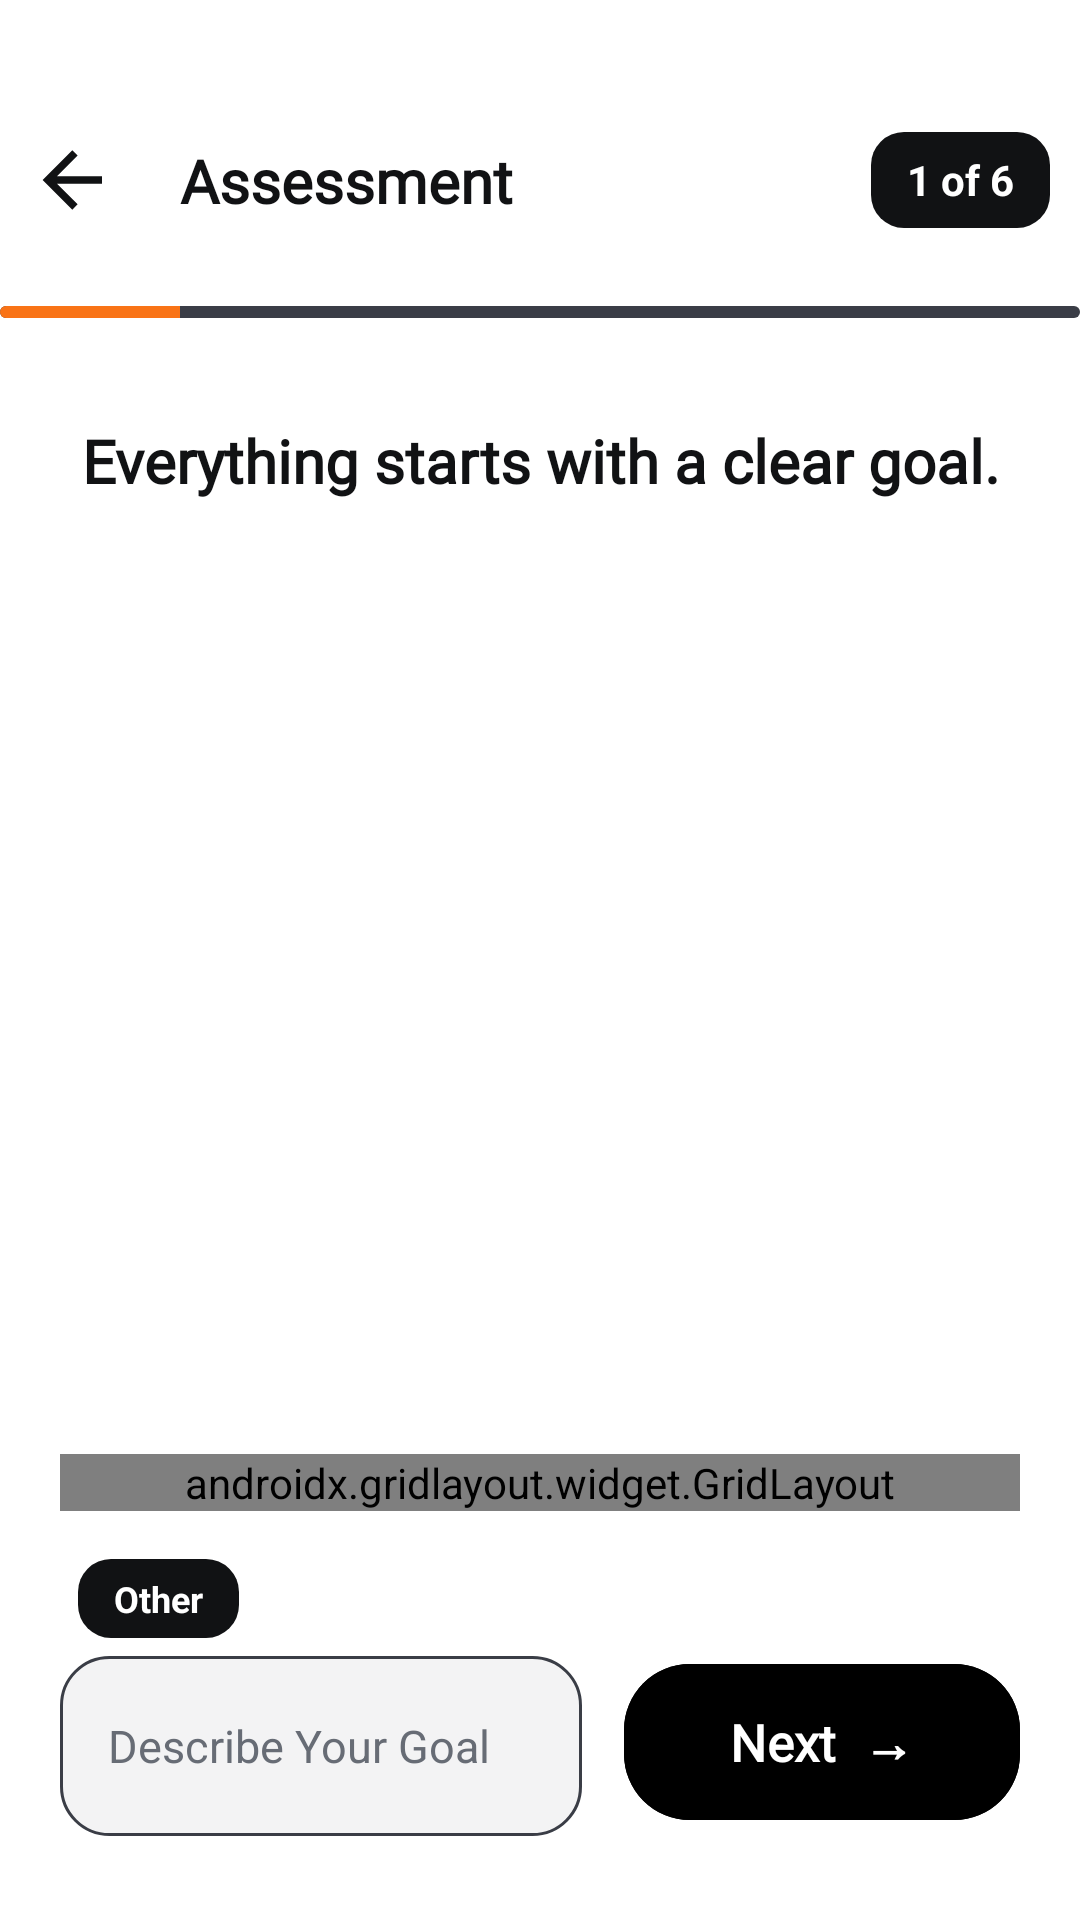

Android layout source for this screen:
<!-- AndroidManifest.xml: application theme Theme.MuscleOS -->
<!-- res/layout/fragment_goal.xml -->
<?xml version="1.0" encoding="utf-8"?>
<androidx.constraintlayout.widget.ConstraintLayout
    xmlns:android="http://schemas.android.com/apk/res/android"
    xmlns:app="http://schemas.android.com/apk/res-auto"
    android:id="@+id/goalRoot"
    android:layout_width="match_parent"
    android:layout_height="match_parent"
    android:background="@color/white"
    android:clipChildren="false"
    android:clipToPadding="false">

    
    <View
        android:id="@+id/backgroundPattern"
        android:layout_width="0dp"
        android:layout_height="0dp"
        android:alpha="0.20"
        android:background="@color/white"
        app:layout_constraintBottom_toBottomOf="parent"
        app:layout_constraintEnd_toEndOf="parent"
        app:layout_constraintStart_toStartOf="parent"
        app:layout_constraintTop_toTopOf="parent" />

    
    <include
        android:id="@+id/header"
        layout="@layout/onboarding_measurement_header" />

    
    <TextView
        android:id="@+id/subtitle"
        android:layout_width="0dp"
        android:layout_height="wrap_content"
        android:layout_marginTop="18dp"
        android:fontFamily="@font/work_sans"
        android:gravity="center"
        android:text="Everything starts with a clear goal."
        android:textColor="@color/text_main"
        android:textSize="20sp"
        android:textStyle="bold"
        app:layout_constraintEnd_toEndOf="parent"
        app:layout_constraintStart_toStartOf="parent"
        app:layout_constraintTop_toBottomOf="@id/header" />

    
    
    

    <LinearLayout
        android:id="@+id/featuredRow"
        android:layout_width="0dp"
        android:layout_height="150dp"
        android:layout_marginStart="24dp"
        android:layout_marginEnd="24dp"
        android:layout_marginTop="18dp"
        android:clipChildren="false"
        android:clipToPadding="false"
        android:gravity="center"
        android:orientation="horizontal"
        app:layout_constraintEnd_toEndOf="parent"
        app:layout_constraintStart_toStartOf="parent"
        app:layout_constraintTop_toBottomOf="@id/subtitle">

        <View
            android:id="@+id/slot1"
            android:layout_width="0dp"
            android:layout_height="120dp"
            android:layout_weight="1" />

        <View
            android:id="@+id/slot2"
            android:layout_width="0dp"
            android:layout_height="120dp"
            android:layout_weight="1" />

        <View
            android:id="@+id/slot3"
            android:layout_width="0dp"
            android:layout_height="120dp"
            android:layout_weight="1" />

    </LinearLayout>


    
    
    

    <androidx.gridlayout.widget.GridLayout
        android:id="@+id/goalsGrid"
        android:layout_width="0dp"
        android:layout_height="wrap_content"
        android:layout_marginStart="20dp"
        android:layout_marginEnd="20dp"
        android:layout_marginBottom="16dp"
        android:clipChildren="false"
        android:clipToPadding="false"
        app:alignmentMode="alignMargins"
        app:columnCount="3"
        app:layout_constraintBottom_toTopOf="@id/bottomBar"
        app:layout_constraintEnd_toEndOf="parent"
        app:layout_constraintStart_toStartOf="parent"
        app:rowCount="2">

        
        <include
            android:id="@+id/goalFatLoss"
            layout="@layout/item_goal"
            android:layout_width="0dp"
            android:layout_height="wrap_content"
            app:layout_columnWeight="1" />

        
        <include
            android:id="@+id/goalMuscleGain"
            layout="@layout/item_goal"
            android:layout_width="0dp"
            android:layout_height="wrap_content"
            app:layout_columnWeight="1" />

        
        <include
            android:id="@+id/goalStrength"
            layout="@layout/item_goal"
            android:layout_width="0dp"
            android:layout_height="wrap_content"
            app:layout_columnWeight="1" />

        
        <include
            android:id="@+id/goalEndurance"
            layout="@layout/item_goal"
            android:layout_width="0dp"
            android:layout_height="wrap_content"
            app:layout_columnWeight="1" />

        
        <include
            android:id="@+id/goalRecomposition"
            layout="@layout/item_goal"
            android:layout_width="0dp"
            android:layout_height="wrap_content"
            app:layout_columnWeight="1" />

        
        <include
            android:id="@+id/goalFitness"
            layout="@layout/item_goal"
            android:layout_width="0dp"
            android:layout_height="wrap_content"
            app:layout_columnWeight="1" />

    </androidx.gridlayout.widget.GridLayout>


    
    
    

    <LinearLayout
        android:id="@+id/bottomBar"
        android:layout_width="0dp"
        android:layout_height="wrap_content"
        android:layout_marginStart="20dp"
        android:layout_marginEnd="20dp"
        android:layout_marginBottom="28dp"
        android:clipChildren="false"
        android:clipToPadding="false"
        android:gravity="center_vertical"
        android:orientation="horizontal"
        app:layout_constraintBottom_toBottomOf="parent"
        app:layout_constraintEnd_toEndOf="parent"
        app:layout_constraintStart_toStartOf="parent">

        <LinearLayout
            android:layout_width="0dp"
            android:layout_height="wrap_content"
            android:layout_weight="1"
            android:orientation="vertical">

            <TextView
                android:layout_width="wrap_content"
                android:layout_height="wrap_content"
                android:layout_marginStart="6dp"
                android:layout_marginBottom="6dp"
                android:background="@drawable/bg_onboarding_tag"
                android:paddingHorizontal="12dp"
                android:paddingVertical="5dp"
                android:text="Other"
                android:textColor="@color/tag_text"
                android:textSize="12sp"
                android:textStyle="bold" />

            <EditText
                android:id="@+id/etGoalDescription"
                android:layout_width="match_parent"
                android:layout_height="60dp"
                android:background="@drawable/bg_goal_card"
                android:hint="Describe Your Goal"
                android:imeOptions="actionDone"
                android:inputType="textCapSentences"
                android:paddingHorizontal="16dp"
                android:textColor="@color/text_main"
                android:textColorHint="@color/text_hint"
                android:textSize="15sp" />

        </LinearLayout>

        <com.google.android.material.button.MaterialButton
            android:id="@+id/button3"
            android:layout_width="132dp"
            android:layout_height="60dp"
            android:layout_marginStart="14dp"
            android:backgroundTint="@color/black"
            android:fontFamily="@font/work_sans"
            android:text="Next  →"
            android:layout_marginTop="15dp"
            android:textAllCaps="false"
            android:textColor="@color/white"
            android:textSize="17sp"
            android:textStyle="bold"
            app:cornerRadius="22dp" />

    </LinearLayout>

</androidx.constraintlayout.widget.ConstraintLayout>
<!-- res/layout/onboarding_measurement_header.xml (included above) -->
<?xml version="1.0" encoding="utf-8"?>
<androidx.constraintlayout.widget.ConstraintLayout xmlns:android="http://schemas.android.com/apk/res/android"
    xmlns:app="http://schemas.android.com/apk/res-auto"
    android:layout_width="match_parent"
    android:layout_height="wrap_content"
    android:paddingBottom="16dp">

    <ImageButton
        android:id="@+id/backButton"
        android:layout_width="48dp"
        android:layout_height="48dp"
        android:layout_marginTop="36dp"
        android:background="@android:color/transparent"
        android:contentDescription="Back"
        android:padding="10dp"
        android:rotation="180"
        android:src="@drawable/ic_arrow_right"
        app:layout_constraintStart_toStartOf="parent"
        app:layout_constraintTop_toTopOf="parent"
        app:tint="@color/text_main" />

    <TextView
        android:id="@+id/assessmentTitle"
        android:layout_width="wrap_content"
        android:layout_height="wrap_content"
        android:layout_marginStart="12dp"
        android:fontFamily="@font/work_sans"
        android:text="Assessment"
        android:textColor="@color/text_main"
        android:textSize="20sp"
        android:textStyle="bold"
        app:layout_constraintBottom_toBottomOf="@id/backButton"
        app:layout_constraintStart_toEndOf="@id/backButton"
        app:layout_constraintTop_toTopOf="@id/backButton" />


    <TextView
        android:id="@+id/progressTag"
        android:layout_width="wrap_content"
        android:layout_height="32dp"
        android:background="@drawable/bg_onboarding_tag"
        android:gravity="center"
        android:paddingHorizontal="12dp"
        android:text="1 of 6"
        android:layout_marginEnd="10dp"
        android:textColor="@color/tag_text"
        android:textSize="14sp"
        android:textStyle="bold"
        app:layout_constraintBottom_toBottomOf="@id/backButton"
        app:layout_constraintEnd_toEndOf="parent"
        app:layout_constraintTop_toTopOf="@id/backButton" />

    
    <ProgressBar
        android:id="@+id/progressBar"
        style="@android:style/Widget.ProgressBar.Horizontal"
        android:layout_width="0dp"
        android:layout_height="4dp"
        android:layout_marginTop="18dp"
        android:max="600"
        android:progress="100"
        android:progressDrawable="@drawable/bg_onboarding_progress"
        app:layout_constraintEnd_toEndOf="parent"
        app:layout_constraintStart_toStartOf="parent"
        app:layout_constraintTop_toBottomOf="@id/backButton" />

</androidx.constraintlayout.widget.ConstraintLayout>
<!-- res/layout/item_goal.xml (included above) -->
<?xml version="1.0" encoding="utf-8"?>
<androidx.constraintlayout.widget.ConstraintLayout xmlns:android="http://schemas.android.com/apk/res/android"
    xmlns:app="http://schemas.android.com/apk/res-auto"
    android:id="@+id/goalItemRoot"
    android:layout_width="match_parent"
    android:layout_height="wrap_content"
    android:clipChildren="false"
    android:clipToPadding="false"
    android:padding="4dp">

    
    <FrameLayout
        android:id="@+id/imageContainer"
        android:layout_width="80dp"
        android:layout_height="80dp"
        android:background="@drawable/bg_goal_circle"
        app:layout_constraintEnd_toEndOf="parent"
        app:layout_constraintStart_toStartOf="parent"
        app:layout_constraintTop_toTopOf="parent">

        <ImageView
            android:id="@+id/goalImage"
            android:layout_width="match_parent"
            android:layout_height="match_parent"
            android:scaleType="centerCrop"
            android:clipToOutline="true"
            android:background="@drawable/bg_goal_circle" />

        
        <View
            android:id="@+id/selectionBorder"
            android:layout_width="match_parent"
            android:layout_height="match_parent"
            android:alpha="0"
            android:background="@drawable/bg_goal_selection_border" />

        
        <FrameLayout
            android:id="@+id/minusContainer"
            android:layout_width="24dp"
            android:layout_height="24dp"
            android:layout_gravity="top|end"
            android:layout_margin="2dp"
            android:alpha="0"
            android:clickable="true"
            android:focusable="true"
            android:elevation="10dp"
            android:background="@drawable/bg_goal_minus">
            <TextView
                android:layout_width="wrap_content"
                android:layout_height="wrap_content"
                android:layout_gravity="center"
                android:includeFontPadding="false"
                android:text="—"
                android:textColor="@color/white"
                android:textSize="12sp"
                android:layout_marginBottom="1dp"
                android:textStyle="bold" />
        </FrameLayout>
    </FrameLayout>

    <TextView
        android:id="@+id/goalTitle"
        android:layout_width="0dp"
        android:layout_height="wrap_content"
        android:layout_marginTop="8dp"
        android:gravity="center"
        android:textColor="@color/text_main"
        android:textSize="13sp"
        android:textStyle="bold"
        android:fontFamily="@font/work_sans"
        app:layout_constraintEnd_toEndOf="parent"
        app:layout_constraintStart_toStartOf="parent"
        app:layout_constraintTop_toBottomOf="@id/imageContainer" />

</androidx.constraintlayout.widget.ConstraintLayout>
<!-- resources referenced by this layout -->
<resources>
  <color name="black">#FF000000</color>
  <color name="tag_text">#FFFFFF</color>
  <color name="text_hint">#676C75</color>
  <color name="text_main">#111214</color>
  <color name="white">#FFFFFFFF</color>
  <!-- drawable bg_goal_card (drawable) -->
  <?xml version="1.0" encoding="utf-8"?>
  <shape xmlns:android="http://schemas.android.com/apk/res/android">
      <solid android:color="@color/field_bg" />
      <corners android:radius="16dp" />
      <stroke android:width="1dp" android:color="@color/premium_line" />
  </shape>
  <!-- drawable bg_goal_circle (drawable) -->
  <?xml version="1.0" encoding="utf-8"?>
  <shape xmlns:android="http://schemas.android.com/apk/res/android"
      android:shape="oval">
      <solid android:color="@color/field_bg" />
  </shape>
  <!-- drawable bg_goal_minus (drawable) -->
  <?xml version="1.0" encoding="utf-8"?>
  <shape xmlns:android="http://schemas.android.com/apk/res/android"
      android:shape="oval">
      <solid android:color="#333333" />
      <stroke android:width="1dp" android:color="#555555" />
  </shape>
  <!-- drawable bg_goal_selection_border (drawable) -->
  <?xml version="1.0" encoding="utf-8"?>
  <shape xmlns:android="http://schemas.android.com/apk/res/android"
      android:shape="oval">
      <stroke
          android:width="3dp"
          android:color="#F97316" />
  </shape>
  <!-- drawable bg_onboarding_progress (drawable) -->
  <?xml version="1.0" encoding="utf-8"?>
  <layer-list xmlns:android="http://schemas.android.com/apk/res/android">
      <item android:id="@android:id/background">
          <shape>
              <corners android:radius="2dp" />
              <solid android:color="@color/premium_line" />
          </shape>
      </item>
      <item android:id="@android:id/progress">
          <clip>
              <shape>
                  <corners android:radius="2dp" />
                  <solid android:color="@color/orange_primary" />
              </shape>
          </clip>
      </item>
  </layer-list>
  <!-- drawable bg_onboarding_tag (drawable) -->
  <?xml version="1.0" encoding="utf-8"?>
  <shape xmlns:android="http://schemas.android.com/apk/res/android" android:shape="rectangle">
      <solid android:color="@color/tag_bg" />
      <corners android:radius="11dp" />
  </shape>
  <!-- drawable ic_arrow_right (drawable) -->
  <?xml version="1.0" encoding="utf-8"?>
  <vector xmlns:android="http://schemas.android.com/apk/res/android"
      android:width="30dp"
      android:height="30dp"
      android:viewportWidth="24"
      android:viewportHeight="24"
      android:tint="#FFFFFF">
      <path
          android:fillColor="#FFFFFF"
          android:pathData="M4,11v2h12l-5.5,5.5l1.42,1.42L19.84,12l-7.92,-7.92L10.5,5.5L16,11H4z" />
  </vector>
  <style name="Theme.MuscleOS" parent="Base.Theme.MuscleOS" />
  <color name="field_bg">#F3F3F4</color>
  <color name="premium_line">#3A3D46</color>
  <color name="orange_primary">#F97316</color>
  <color name="tag_bg">#111214</color>
  <style name="Base.Theme.MuscleOS" parent="Theme.Material3.DayNight.NoActionBar">
          <item name="colorPrimary">@color/orange_vibrant</item>
          <item name="colorOnPrimary">@color/white</item>
          <item name="colorAccent">@color/orange_primary</item>
          <item name="android:colorAccent">@color/orange_primary</item>
          <item name="android:windowBackground">@color/bg_main</item>
          <item name="colorSurface">@color/bg_main</item>
          <item name="android:textColorPrimary">@color/text_main</item>
  
          <item name="colorSecondary">@color/orange_vibrant</item>
          <item name="colorOnSecondary">@color/white</item>
  
          <item name="colorTertiary">@color/orange_vibrant</item>
  
          <item name="colorControlActivated">@color/orange_primary</item>
          <item name="android:textColorHighlight">#33F97316</item>
      </style>
  <color name="orange_vibrant">#FF6B35</color>
  <color name="bg_main">#FFFFFF</color>
</resources>
